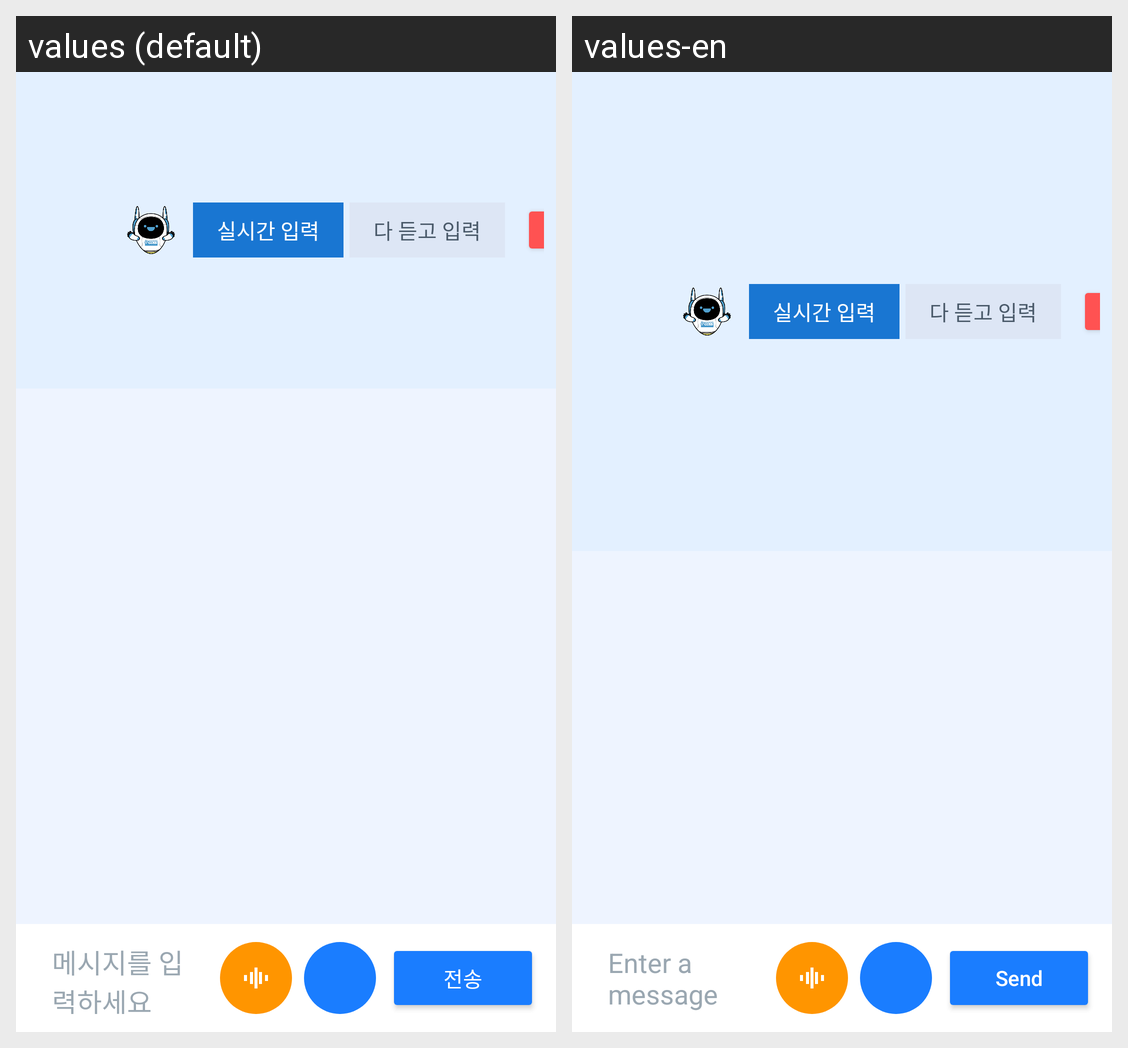

Strings drawn on this Android screen and how each of the app's shown locales translates them:
Android screen res/layout/activity_chat.xml rendered under 2 locales, left to right: values (default), values-en. Device: Nexus 5 (rendered at 1080×1920; each locale shown at half size, 540×960, under a caption strip naming it); theme Theme.TemiDummyApp.
Strings drawn on this screen, with the default value and each locale's value (text and hints the layout hard-codes, and strings that could not be matched under every locale, appear in the picture but are not listed):

chat_input_hint
  values: 메시지를 입력하세요
  values-en: Enter a message

chat_send_button
  values: 전송
  values-en: Send
